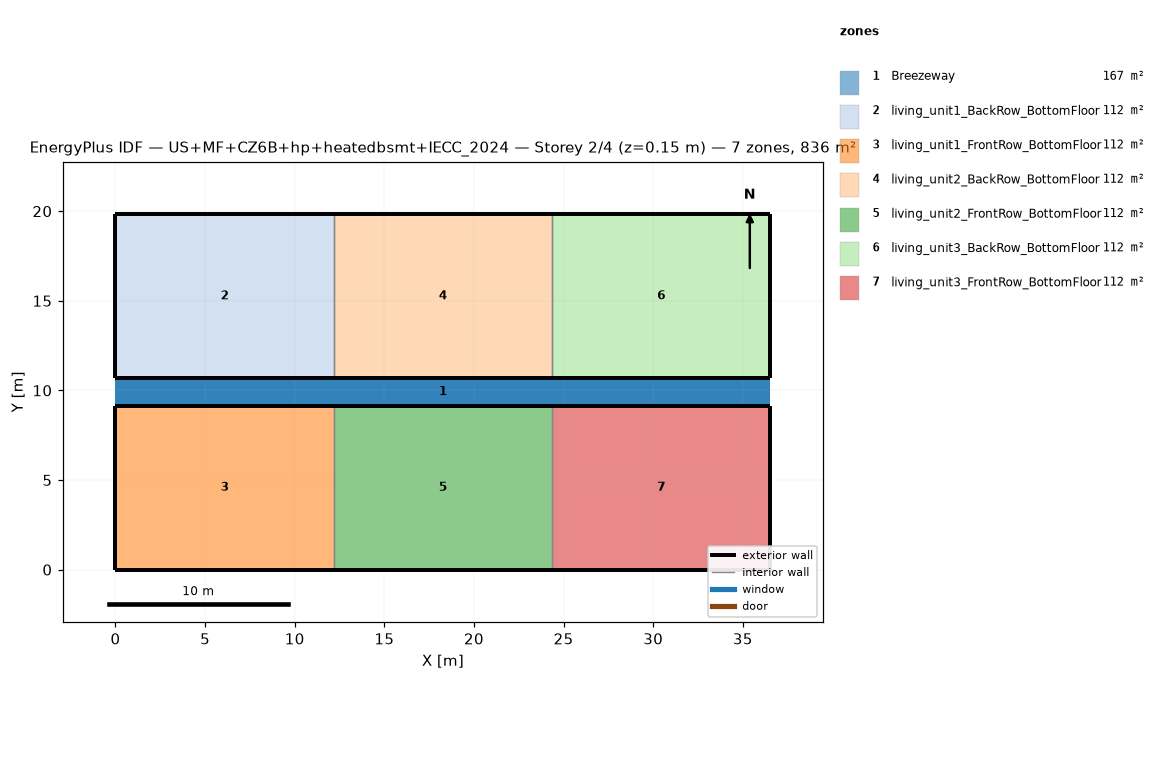
=== STOREY PLAN SPEC (per zone: floor XY polygon, exterior-wall plan segments, windows/doors) ===
zone 1: Breezeway  (167.0 m²)
  floor: (36.54, 9.16) (0.00, 9.16) (0.00, 10.68) (36.54, 10.68)
  floor: (36.54, 9.16) (0.00, 9.16) (0.00, 10.68) (36.54, 10.68)
  floor: (36.54, 9.16) (0.00, 9.16) (0.00, 10.68) (36.54, 10.68)
zone 2: living_unit1_BackRow_BottomFloor  (111.5 m²)
  floor: (12.18, 10.68) (0.00, 10.68) (0.00, 19.84) (12.18, 19.84)
  exterior wall: (0.00, 10.68) – (12.18, 10.68)  [12.2 m]
  exterior wall: (12.18, 19.84) – (0.00, 19.84)  [12.2 m]
  exterior wall: (0.00, 19.84) – (0.00, 10.68)  [9.2 m]
  interior walls: 1
zone 3: living_unit1_FrontRow_BottomFloor  (111.5 m²)
  floor: (12.18, 0.00) (0.00, 0.00) (0.00, 9.16) (12.18, 9.16)
  exterior wall: (0.00, 0.00) – (12.18, 0.00)  [12.2 m]
  exterior wall: (12.18, 9.16) – (0.00, 9.16)  [12.2 m]
  exterior wall: (0.00, 9.16) – (0.00, 0.00)  [9.2 m]
  interior walls: 1
zone 4: living_unit2_BackRow_BottomFloor  (111.5 m²)
  floor: (24.36, 10.68) (12.18, 10.68) (12.18, 19.84) (24.36, 19.84)
  exterior wall: (12.18, 10.68) – (24.36, 10.68)  [12.2 m]
  exterior wall: (24.36, 19.84) – (12.18, 19.84)  [12.2 m]
  interior walls: 2
zone 5: living_unit2_FrontRow_BottomFloor  (111.5 m²)
  floor: (24.36, 0.00) (12.18, 0.00) (12.18, 9.16) (24.36, 9.16)
  exterior wall: (12.18, 0.00) – (24.36, 0.00)  [12.2 m]
  exterior wall: (24.36, 9.16) – (12.18, 9.16)  [12.2 m]
  interior walls: 2
zone 6: living_unit3_BackRow_BottomFloor  (111.5 m²)
  floor: (36.54, 10.68) (24.36, 10.68) (24.36, 19.84) (36.54, 19.84)
  exterior wall: (24.36, 10.68) – (36.54, 10.68)  [12.2 m]
  exterior wall: (36.54, 10.68) – (36.54, 19.84)  [9.2 m]
  exterior wall: (36.54, 19.84) – (24.36, 19.84)  [12.2 m]
  interior walls: 1
zone 7: living_unit3_FrontRow_BottomFloor  (111.5 m²)
  floor: (36.54, 0.00) (24.36, 0.00) (24.36, 9.16) (36.54, 9.16)
  exterior wall: (24.36, 0.00) – (36.54, 0.00)  [12.2 m]
  exterior wall: (36.54, 0.00) – (36.54, 9.16)  [9.2 m]
  exterior wall: (36.54, 9.16) – (24.36, 9.16)  [12.2 m]
  interior walls: 1

=== DERIVED (storey summary) ===
Building: US+MF+CZ6B+hp+heatedbsmt+IECC_2024
Storey: 2 of 4  (floor level z = 0.15 m)
Storey gross floor area: 836.2 m²
Zones on this storey: 7
  - Breezeway: floor 167.0 m²
  - living_unit1_BackRow_BottomFloor: floor 111.5 m²; exterior wall 33.5 m (86.9 m²); WWR 0.0%
  - living_unit1_FrontRow_BottomFloor: floor 111.5 m²; exterior wall 33.5 m (86.9 m²); WWR 0.0%
  - living_unit2_BackRow_BottomFloor: floor 111.5 m²; exterior wall 24.4 m (63.1 m²); WWR 0.0%
  - living_unit2_FrontRow_BottomFloor: floor 111.5 m²; exterior wall 24.4 m (63.1 m²); WWR 0.0%
  - living_unit3_BackRow_BottomFloor: floor 111.5 m²; exterior wall 33.5 m (86.9 m²); WWR 0.0%
  - living_unit3_FrontRow_BottomFloor: floor 111.5 m²; exterior wall 33.5 m (86.9 m²); WWR 0.0%
Zone adjacency (shared interzone walls):
  - living_unit1_BackRow_BottomFloor ↔ living_unit2_BackRow_BottomFloor
  - living_unit1_FrontRow_BottomFloor ↔ living_unit2_FrontRow_BottomFloor
  - living_unit2_BackRow_BottomFloor ↔ living_unit3_BackRow_BottomFloor
  - living_unit2_FrontRow_BottomFloor ↔ living_unit3_FrontRow_BottomFloor